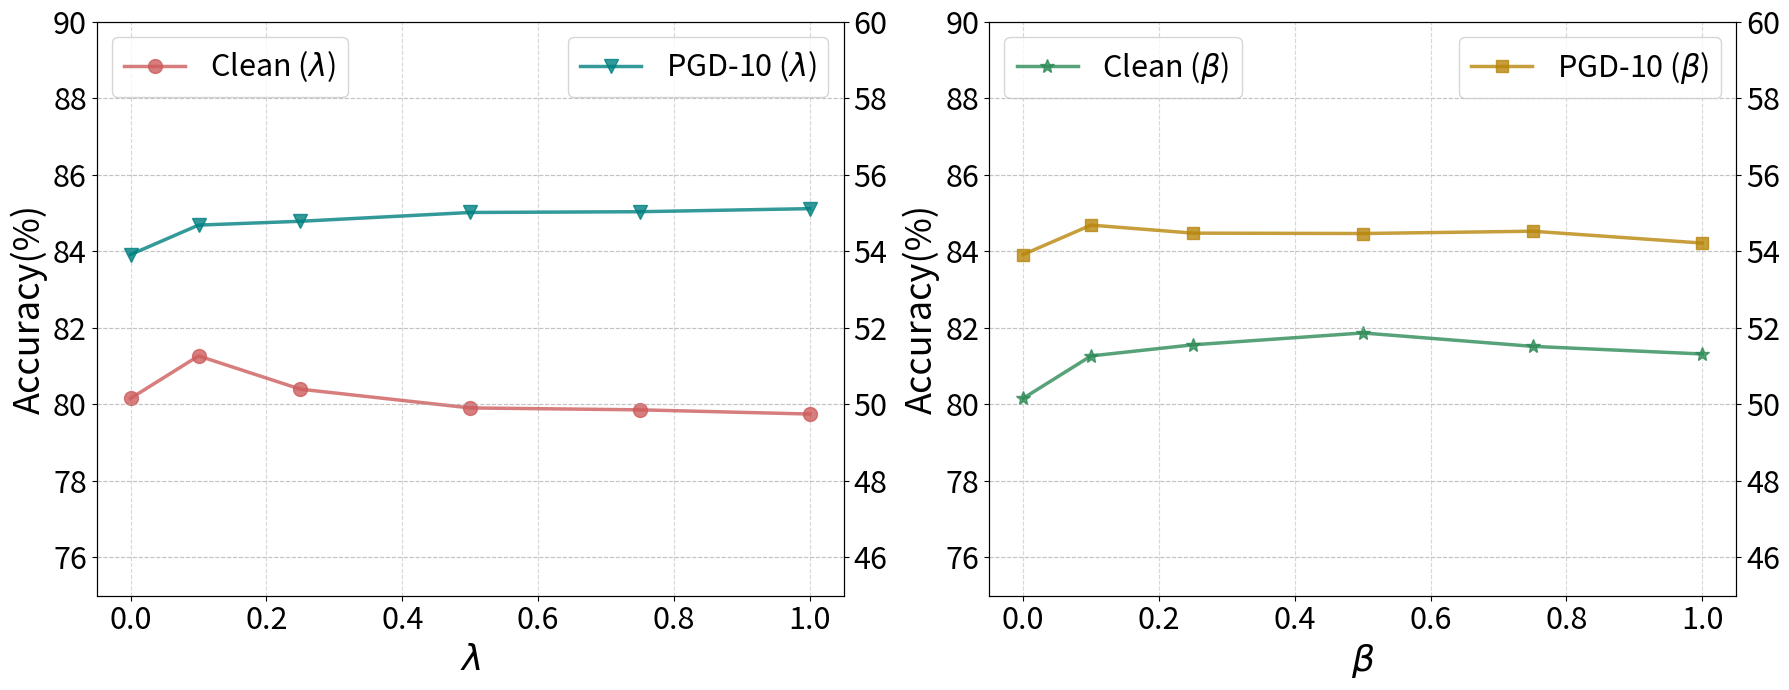

This chart was generated by the following Python code:
import os
os.environ["KMP_DUPLICATE_LIB_OK"] = "TRUE"

import matplotlib.pyplot as plt
import numpy as np

lamda = [0, 0.1, 0.25, 0.50, 0.75, 1]
lamda_clean = [80.16, 81.27, 80.40, 79.91, 79.86, 79.75]
lamda_PGD = [53.92, 54.69, 54.79, 55.02, 55.04, 55.12]

beta = [0, 0.1, 0.25, 0.50, 0.75, 1]
beta_clean = [80.16, 81.27, 81.56, 81.87, 81.52, 81.32]
beta_PGD = [53.92, 54.69, 54.48, 54.47, 54.53, 54.22]

fig, (ax1,ax3) = plt.subplots(1, 2, figsize=(18,7))

ax1.plot(lamda, lamda_clean, label='Clean ($\lambda$)',linewidth=2.5, marker='o', alpha=0.8,markersize=10, color='indianred')
ax1.set_xlabel('$\lambda$', fontsize=26)
ax1.set_ylabel('Accuracy(%)', fontsize=26)
ax1.tick_params(axis='y', labelsize=22)

ax2 = ax1.twinx()
ax2.plot(lamda, lamda_PGD, label='PGD-10 ($\lambda$)', linewidth=2.5, marker='v', alpha=0.8,markersize=10,color='teal')
# ax2.set_ylabel('PGD-10 Accuracy(%)', color='teal', fontsize=20)
ax2.tick_params(axis='y', labelsize=22)

ax3.plot(beta, beta_clean, label=r'Clean ($\beta$)', linewidth=2.5, marker='*', alpha=0.8,markersize=10,color='seagreen')
ax3.set_xlabel(r'$\beta$', fontsize=26)
ax3.set_ylabel('Accuracy(%)', fontsize=26)
ax3.tick_params(axis='y', labelsize=22)

ax4 = ax3.twinx()
ax4.plot(beta, beta_PGD, label=r'PGD-10 ($\beta$)', linewidth=2.5, marker='s', alpha=0.8,markersize=8,color='darkgoldenrod')
# ax4.set_ylabel('PGD-10 Accuracy(%)', color='darkgoldenrod', fontsize=20)
ax4.tick_params(axis='y', labelsize=22)
ax1.tick_params(axis='x', labelsize=22)
ax3.tick_params(axis='x', labelsize=22)
ax1.set_ylim([75,90])
ax2.set_ylim([45,60])
ax3.set_ylim([75,90])
ax4.set_ylim([45,60])
ax1.grid(True, linestyle='--', alpha=0.5)
ax2.grid(True, linestyle='--', alpha=0.5)
ax1.legend(loc='upper left', fontsize=22)
ax2.legend(loc='upper right',fontsize=22)
ax3.grid(True, linestyle='--', alpha=0.5)
ax4.grid(True, linestyle='--', alpha=0.5)
ax3.legend(loc='upper left', fontsize=22)
ax4.legend(loc='upper right',fontsize=22)
fig.tight_layout()
plt.savefig(os.path.join('parameter.pdf'), format='pdf')
plt.show()
